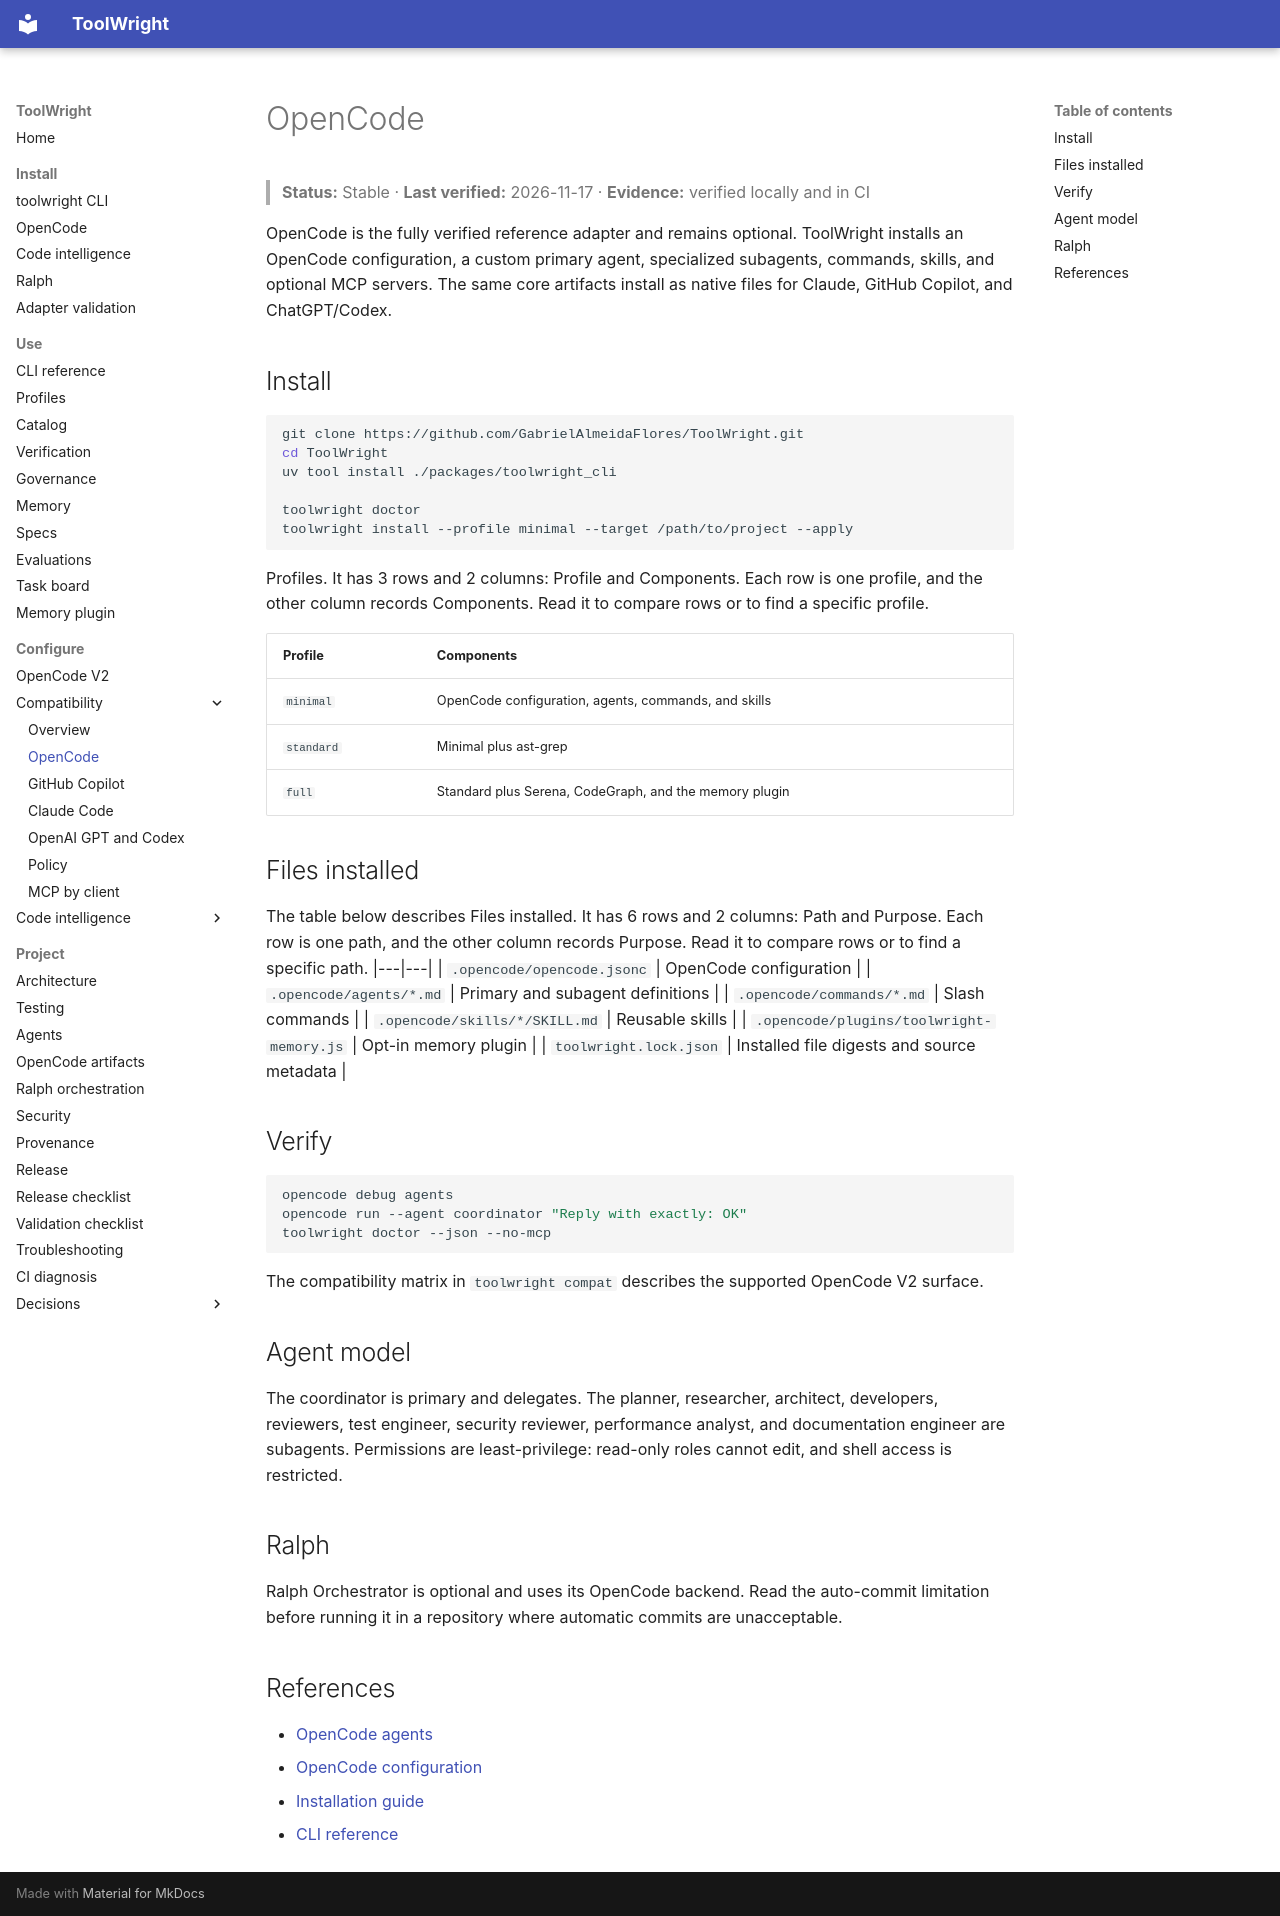

repository: GabrielAlmeidaFlores/ToolWright · page: compatibility/opencode/index.html · generator: mkdocs

# OpenCode

> **Status:** Stable · **Last verified:** 2026-11-17 · **Evidence:** verified locally and in CI

OpenCode is the fully verified reference adapter and remains optional. ToolWright installs an OpenCode configuration, a custom primary agent, specialized subagents, commands, skills, and optional MCP servers. The same core artifacts install as native files for Claude, GitHub Copilot, and ChatGPT/Codex.

## Install

```bash
git clone https://github.com/GabrielAlmeidaFlores/ToolWright.git
cd ToolWright
uv tool install ./packages/toolwright_cli

toolwright doctor
toolwright install --profile minimal --target /path/to/project --apply
```

Profiles. It has 3 rows and 2 columns: Profile and Components. Each row is one profile, and the other column records Components. Read it to compare rows or to find a specific profile.

| Profile | Components |
|---|---|
| `minimal` | OpenCode configuration, agents, commands, and skills |
| `standard` | Minimal plus ast-grep |
| `full` | Standard plus Serena, CodeGraph, and the memory plugin |

## Files installed

The table below describes Files installed. It has 6 rows and 2 columns: Path and Purpose. Each row is one path, and the other column records Purpose. Read it to compare rows or to find a specific path.
|---|---|
| `.opencode/opencode.jsonc` | OpenCode configuration |
| `.opencode/agents/*.md` | Primary and subagent definitions |
| `.opencode/commands/*.md` | Slash commands |
| `.opencode/skills/*/SKILL.md` | Reusable skills |
| `.opencode/plugins/toolwright-memory.js` | Opt-in memory plugin |
| `toolwright.lock.json` | Installed file digests and source metadata |

## Verify

```bash
opencode debug agents
opencode run --agent coordinator "Reply with exactly: OK"
toolwright doctor --json --no-mcp
```

The compatibility matrix in `toolwright compat` describes the supported OpenCode V2 surface.

## Agent model

The coordinator is primary and delegates. The planner, researcher, architect, developers, reviewers, test engineer, security reviewer, performance analyst, and documentation engineer are subagents. Permissions are least-privilege: read-only roles cannot edit, and shell access is restricted.

## Ralph

Ralph Orchestrator is optional and uses its OpenCode backend. Read the auto-commit limitation before running it in a repository where automatic commits are unacceptable.

## References

- [OpenCode agents](https://opencode.ai/docs/agents)
- [OpenCode configuration](https://opencode.ai/docs/config)
- [Installation guide](https://github.com/GabrielAlmeidaFlores/ToolWright/blob/main/docs/installation/opencode.md)
- [CLI reference](https://github.com/GabrielAlmeidaFlores/ToolWright/blob/main/docs/cli/README.md)
